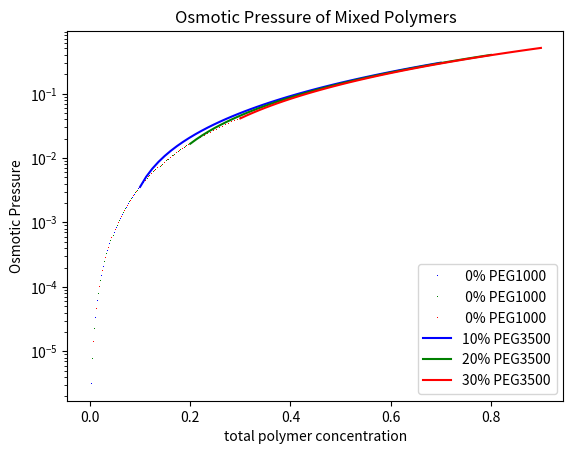

Here is the Python script that generated this plot:
#!/usr/bin/python

from matplotlib import pyplot as pl
import numpy as np

# Define Constants
Vbar = 1.0 # mL/g
Nb = 35000. / 400 * 9 # Monomers / big molecule
Ns = 1000. / 400 * 9 # Monomers / small molecule
alpha = 0.49

# Define Osmotic Pressure equation as function of short and big fraction
def osmotic_pressure(s, b):
	return s/Ns + b/Nb + (5./4)*alpha*(s + b)**(9./4)

# Let short polymer volume fraction range from 0 to 60 percent 
phis = np.linspace(0, 0.60)
# Let big polymer volume fraction range from 0 to 30 percent
phib30 = np.linspace(0, 0.30)
phib20 = np.linspace(0, 0.20)
phib10 = np.linspace(0, 0.10)

pl.figure()

# Plot 0 to 30% big polymer and 0 short polymer
pl.semilogy(phib10, osmotic_pressure(0.0, phib10),'b,', label=' 0% PEG1000')
pl.semilogy(phib20, osmotic_pressure(0.0, phib20),'g,', label=' 0% PEG1000')
pl.semilogy(phib30, osmotic_pressure(0.0, phib30),'r,', label=' 0% PEG1000')

# Plot using whole range of phis and  10,20,30% big polymer
pl.semilogy(phis+0.10, osmotic_pressure(phis, 0.10),'b-', label='10% PEG3500')
pl.semilogy(phis+0.20, osmotic_pressure(phis, 0.20),'g-', label='20% PEG3500')
pl.semilogy(phis+0.30, osmotic_pressure(phis, 0.30),'r-', label='30% PEG3500')

#phi = np.linspace(0,1)
#pl.semilogy(phi, osmotic_pressure(0, phi), label='hi')

pl.legend(loc='lower right')
pl.xlabel('total polymer concentration')
pl.ylabel('Osmotic Pressure')
pl.title('Osmotic Pressure of Mixed Polymers')

pl.show()

